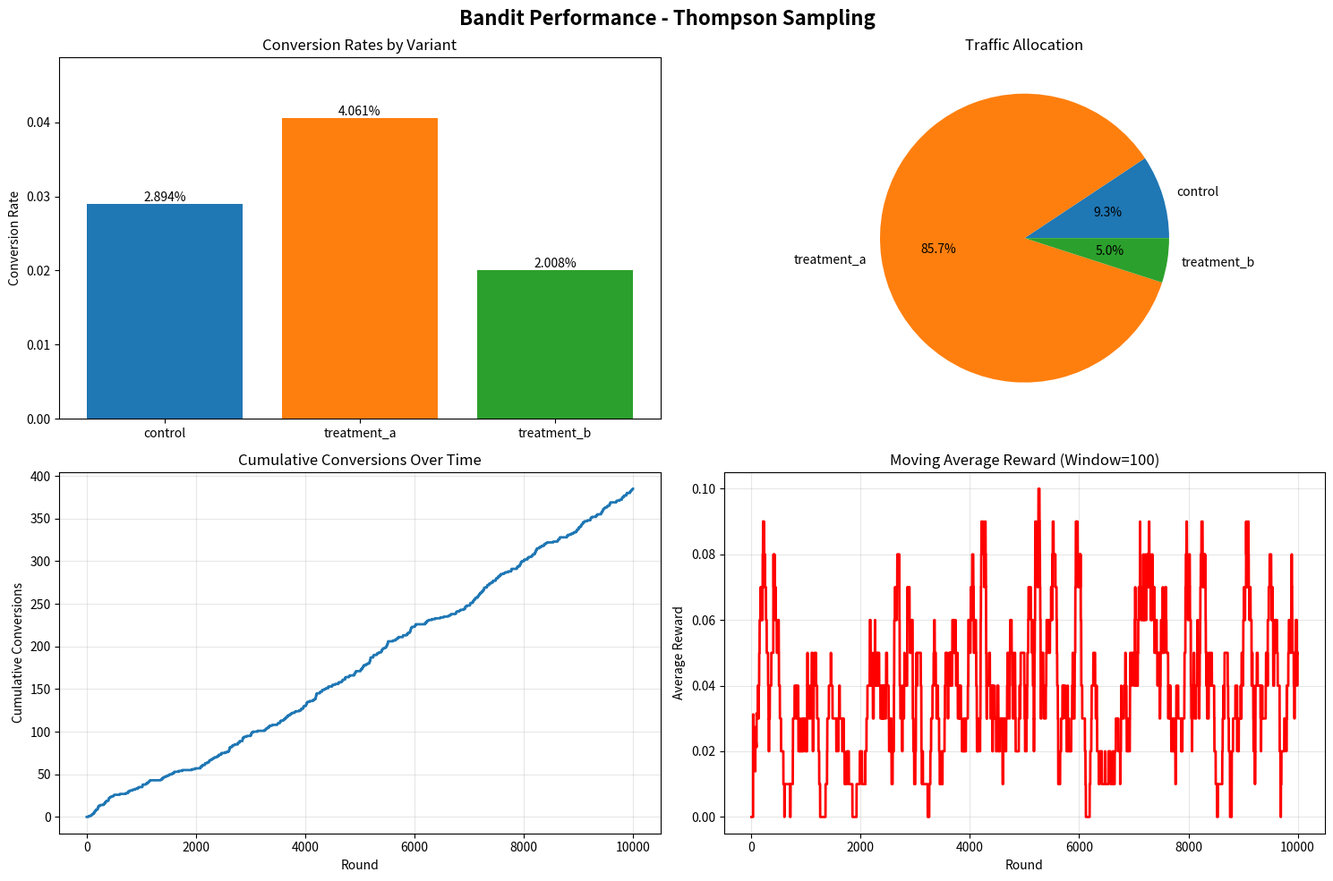

Generate this figure with matplotlib:
"""
Multi-Armed Bandit Algorithms for Adaptive A/B Testing
"""

import numpy as np
import pandas as pd
from typing import Dict, List, Tuple, Optional, Callable
from abc import ABC, abstractmethod
import random
import matplotlib.pyplot as plt
import seaborn as sns
from dataclasses import dataclass
from datetime import datetime
import json

@dataclass
class BanditArm:
    """Represents an arm in the multi-armed bandit problem"""
    arm_id: str
    name: str
    pulls: int = 0
    rewards: float = 0.0
    mean_reward: float = 0.0
    variance: float = 0.0
    
    def update(self, reward: float):
        """Update arm statistics with new reward"""
        self.pulls += 1
        self.rewards += reward
        
        # Update running mean and variance
        old_mean = self.mean_reward
        self.mean_reward = self.rewards / self.pulls
        
        if self.pulls > 1:
            # Update running variance
            self.variance = ((self.pulls - 1) * self.variance + 
                           (reward - old_mean) * (reward - self.mean_reward)) / self.pulls

class BanditAlgorithm(ABC):
    """Abstract base class for bandit algorithms"""
    
    def __init__(self, arms: List[str], arm_names: Optional[List[str]] = None):
        self.arms = arms
        self.arm_names = arm_names or [f"Arm_{i}" for i in range(len(arms))]
        self.bandit_arms = {
            arm_id: BanditArm(arm_id, name) 
            for arm_id, name in zip(arms, self.arm_names)
        }
        self.history = []
        self.round = 0
    
    @abstractmethod
    def select_arm(self) -> str:
        """Select which arm to pull next"""
        pass
    
    @abstractmethod
    def update(self, arm_id: str, reward: float):
        """Update algorithm with observed reward"""
        pass
    
    def get_arm_statistics(self) -> Dict[str, Dict]:
        """Get current statistics for all arms"""
        return {
            arm_id: {
                'name': arm.name,
                'pulls': arm.pulls,
                'rewards': arm.rewards,
                'mean_reward': arm.mean_reward,
                'variance': arm.variance,
                'pull_percentage': arm.pulls / max(1, sum(a.pulls for a in self.bandit_arms.values()))
            }
            for arm_id, arm in self.bandit_arms.items()
        }
    
    def get_total_pulls(self) -> int:
        """Get total number of pulls across all arms"""
        return sum(arm.pulls for arm in self.bandit_arms.values())
    
    def get_best_arm(self) -> Tuple[str, float]:
        """Get the arm with highest mean reward"""
        best_arm_id = max(self.bandit_arms.keys(), 
                        key=lambda x: self.bandit_arms[x].mean_reward)
        return best_arm_id, self.bandit_arms[best_arm_id].mean_reward
    
    def save_state(self, filepath: str):
        """Save algorithm state to file"""
        state = {
            'algorithm': self.__class__.__name__,
            'arms': self.arms,
            'arm_names': self.arm_names,
            'bandit_arms': {
                arm_id: {
                    'arm_id': arm.arm_id,
                    'name': arm.name,
                    'pulls': arm.pulls,
                    'rewards': arm.rewards,
                    'mean_reward': arm.mean_reward,
                    'variance': arm.variance
                }
                for arm_id, arm in self.bandit_arms.items()
            },
            'history': self.history,
            'round': self.round
        }
        
        with open(filepath, 'w') as f:
            json.dump(state, f, indent=2)
    
    def load_state(self, filepath: str):
        """Load algorithm state from file"""
        with open(filepath, 'r') as f:
            state = json.load(f)
        
        self.round = state['round']
        self.history = state['history']
        
        for arm_id, arm_data in state['bandit_arms'].items():
            arm = self.bandit_arms[arm_id]
            arm.pulls = arm_data['pulls']
            arm.rewards = arm_data['rewards']
            arm.mean_reward = arm_data['mean_reward']
            arm.variance = arm_data['variance']

class EpsilonGreedy(BanditAlgorithm):
    """Epsilon-Greedy algorithm with exploration/exploitation trade-off"""
    
    def __init__(self, arms: List[str], arm_names: Optional[List[str]] = None, 
                 epsilon: float = 0.1, epsilon_decay: float = 1.0):
        super().__init__(arms, arm_names)
        self.epsilon = epsilon
        self.epsilon_decay = epsilon_decay
        self.initial_epsilon = epsilon
    
    def select_arm(self) -> str:
        """Select arm using epsilon-greedy strategy"""
        if random.random() < self.epsilon:
            # Exploration: random arm
            return random.choice(self.arms)
        else:
            # Exploitation: best arm so far
            best_arm_id, _ = self.get_best_arm()
            return best_arm_id
    
    def update(self, arm_id: str, reward: float):
        """Update algorithm with observed reward"""
        self.bandit_arms[arm_id].update(reward)
        self.history.append({
            'round': self.round,
            'arm_id': arm_id,
            'reward': reward,
            'epsilon': self.epsilon
        })
        self.round += 1
        
        # Decay epsilon
        self.epsilon *= self.epsilon_decay

class UCB1(BanditAlgorithm):
    """Upper Confidence Bound algorithm"""
    
    def __init__(self, arms: List[str], arm_names: Optional[List[str]] = None, 
                 c: float = 2.0):
        super().__init__(arms, arm_names)
        self.c = c
    
    def select_arm(self) -> str:
        """Select arm using UCB1 strategy"""
        total_pulls = self.get_total_pulls()
        
        if total_pulls == 0:
            # First round: play each arm once
            unplayed_arms = [arm_id for arm_id, arm in self.bandit_arms.items() if arm.pulls == 0]
            if unplayed_arms:
                return random.choice(unplayed_arms)
        
        # Calculate UCB values
        ucb_values = {}
        for arm_id, arm in self.bandit_arms.items():
            if arm.pulls == 0:
                ucb_values[arm_id] = float('inf')
            else:
                exploration_bonus = self.c * np.sqrt(np.log(total_pulls) / arm.pulls)
                ucb_values[arm_id] = arm.mean_reward + exploration_bonus
        
        # Select arm with highest UCB value
        return max(ucb_values.keys(), key=lambda x: ucb_values[x])
    
    def update(self, arm_id: str, reward: float):
        """Update algorithm with observed reward"""
        self.bandit_arms[arm_id].update(reward)
        self.history.append({
            'round': self.round,
            'arm_id': arm_id,
            'reward': reward,
            'ucb_values': self._calculate_ucb_values()
        })
        self.round += 1
    
    def _calculate_ucb_values(self) -> Dict[str, float]:
        """Calculate current UCB values for all arms"""
        total_pulls = self.get_total_pulls()
        ucb_values = {}
        
        for arm_id, arm in self.bandit_arms.items():
            if arm.pulls == 0:
                ucb_values[arm_id] = float('inf')
            else:
                exploration_bonus = self.c * np.sqrt(np.log(total_pulls) / arm.pulls)
                ucb_values[arm_id] = arm.mean_reward + exploration_bonus
        
        return ucb_values

class ThompsonSampling(BanditAlgorithm):
    """Thompson Sampling algorithm using Beta distribution"""
    
    def __init__(self, arms: List[str], arm_names: Optional[List[str]] = None):
        super().__init__(arms, arm_names)
        # Beta distribution parameters for each arm (alpha, beta)
        self.alpha_params = {arm_id: 1.0 for arm_id in arms}
        self.beta_params = {arm_id: 1.0 for arm_id in arms}
    
    def select_arm(self) -> str:
        """Select arm using Thompson Sampling"""
        samples = {}
        
        for arm_id in self.arms:
            # Sample from Beta distribution
            sample = np.random.beta(self.alpha_params[arm_id], self.beta_params[arm_id])
            samples[arm_id] = sample
        
        # Select arm with highest sample
        return max(samples.keys(), key=lambda x: samples[x])
    
    def update(self, arm_id: str, reward: float):
        """Update algorithm with observed reward"""
        # Update Beta distribution parameters
        self.alpha_params[arm_id] += reward
        self.beta_params[arm_id] += (1 - reward)
        
        # Update bandit arm statistics
        self.bandit_arms[arm_id].update(reward)
        
        self.history.append({
            'round': self.round,
            'arm_id': arm_id,
            'reward': reward,
            'alpha': self.alpha_params[arm_id],
            'beta': self.beta_params[arm_id]
        })
        self.round += 1

class ABTestBandit:
    """Multi-armed bandit for A/B testing with multiple variants"""
    
    def __init__(self, algorithm: str = 'thompson_sampling', variants: List[str] = None,
                 **algorithm_params):
        self.variants = variants or ['control', 'treatment_a', 'treatment_b']
        self.algorithm_name = algorithm
        
        # Initialize algorithm
        if algorithm == 'epsilon_greedy':
            self.algorithm = EpsilonGreedy(self.variants, **algorithm_params)
        elif algorithm == 'ucb1':
            self.algorithm = UCB1(self.variants, **algorithm_params)
        elif algorithm == 'thompson_sampling':
            self.algorithm = ThompsonSampling(self.variants, **algorithm_params)
        else:
            raise ValueError(f"Unknown algorithm: {algorithm}")
        
        self.conversion_data = []
        self.traffic_allocations = {variant: 0 for variant in self.variants}
    
    def assign_user_to_variant(self) -> str:
        """Assign user to variant using bandit algorithm"""
        variant = self.algorithm.select_arm()
        self.traffic_allocations[variant] += 1
        return variant
    
    def record_conversion(self, user_id: str, variant: str, converted: bool):
        """Record conversion event for bandit learning"""
        reward = 1.0 if converted else 0.0
        self.algorithm.update(variant, reward)
        
        self.conversion_data.append({
            'user_id': user_id,
            'variant': variant,
            'converted': converted,
            'reward': reward,
            'timestamp': datetime.now().isoformat()
        })
    
    def get_performance_summary(self) -> Dict:
        """Get performance summary of all variants"""
        stats = self.algorithm.get_arm_statistics()
        
        summary = {
            'algorithm': self.algorithm_name,
            'total_rounds': self.algorithm.round,
            'total_conversions': len([c for c in self.conversion_data if c['converted']]),
            'variants': {}
        }
        
        for variant, stat in stats.items():
            conversion_rate = stat['mean_reward']
            total_conversions = int(stat['rewards'])
            
            summary['variants'][variant] = {
                'name': stat['name'],
                'conversion_rate': conversion_rate,
                'total_conversions': total_conversions,
                'total_users': stat['pulls'],
                'pull_percentage': stat['pull_percentage'] * 100,
                'variance': stat['variance']
            }
        
        return summary
    
    def get_best_variant(self) -> Tuple[str, float]:
        """Get the best performing variant"""
        return self.algorithm.get_best_arm()
    
    def simulate_ab_test(self, true_conversion_rates: Dict[str, float], 
                        n_users: int = 10000) -> Dict:
        """Simulate A/B test with known true conversion rates"""
        results = {
            'algorithm': self.algorithm_name,
            'true_rates': true_conversion_rates,
            'simulation_results': []
        }
        
        for user_id in range(n_users):
            # Assign user to variant
            variant = self.assign_user_to_variant()
            
            # Simulate conversion based on true rate
            true_rate = true_conversion_rates[variant]
            converted = np.random.random() < true_rate
            
            # Record conversion
            self.record_conversion(f"user_{user_id}", variant, converted)
            
            # Store intermediate results
            if (user_id + 1) % 1000 == 0:
                summary = self.get_performance_summary()
                results['simulation_results'].append({
                    'users': user_id + 1,
                    'best_variant': self.get_best_variant()[0],
                    'summary': summary
                })
        
        return results
    
    def plot_performance(self, save_path: Optional[str] = None):
        """Plot performance of all variants"""
        stats = self.algorithm.get_arm_statistics()
        
        fig, axes = plt.subplots(2, 2, figsize=(15, 10))
        fig.suptitle(f'Bandit Performance - {self.algorithm_name.replace("_", " ").title()}', 
                     fontsize=16, fontweight='bold')
        
        # Conversion rates
        variants = list(stats.keys())
        rates = [stats[v]['mean_reward'] for v in variants]
        
        ax1 = axes[0, 0]
        bars = ax1.bar(variants, rates, color=['#1f77b4', '#ff7f0e', '#2ca02c'][:len(variants)])
        ax1.set_title('Conversion Rates by Variant')
        ax1.set_ylabel('Conversion Rate')
        ax1.set_ylim(0, max(rates) * 1.2 if rates else 1)
        
        for bar, rate in zip(bars, rates):
            height = bar.get_height()
            ax1.text(bar.get_x() + bar.get_width()/2., height,
                    f'{rate:.3%}', ha='center', va='bottom')
        
        # Traffic allocation
        allocations = [stats[v]['pulls'] for v in variants]
        
        ax2 = axes[0, 1]
        ax2.pie(allocations, labels=variants, autopct='%1.1f%%', 
                colors=['#1f77b4', '#ff7f0e', '#2ca02c'][:len(variants)])
        ax2.set_title('Traffic Allocation')
        
        # Cumulative rewards over time
        if self.algorithm.history:
            rounds = [h['round'] for h in self.algorithm.history]
            cumulative_rewards = []
            running_total = 0
            
            for h in self.algorithm.history:
                running_total += h['reward']
                cumulative_rewards.append(running_total)
            
            ax3 = axes[1, 0]
            ax3.plot(rounds, cumulative_rewards, linewidth=2)
            ax3.set_title('Cumulative Conversions Over Time')
            ax3.set_xlabel('Round')
            ax3.set_ylabel('Cumulative Conversions')
            ax3.grid(True, alpha=0.3)
        
        # Performance over time (if available)
        if len(self.algorithm.history) > 100:
            # Calculate moving average of rewards
            window_size = min(100, len(self.algorithm.history) // 10)
            moving_avg = []
            
            for i in range(len(self.algorithm.history)):
                start_idx = max(0, i - window_size + 1)
                recent_rewards = [h['reward'] for h in self.algorithm.history[start_idx:i+1]]
                moving_avg.append(np.mean(recent_rewards) if recent_rewards else 0)
            
            ax4 = axes[1, 1]
            ax4.plot(range(len(moving_avg)), moving_avg, linewidth=2, color='red')
            ax4.set_title(f'Moving Average Reward (Window={window_size})')
            ax4.set_xlabel('Round')
            ax4.set_ylabel('Average Reward')
            ax4.grid(True, alpha=0.3)
        
        plt.tight_layout()
        
        if save_path:
            plt.savefig(save_path, dpi=300, bbox_inches='tight')
        
        plt.show()
    
    def export_results(self, filepath: str):
        """Export results to CSV"""
        if not self.conversion_data:
            return
        
        df = pd.DataFrame(self.conversion_data)
        df.to_csv(filepath, index=False)
        
        # Also export summary statistics
        summary_path = filepath.replace('.csv', '_summary.json')
        summary = self.get_performance_summary()
        
        with open(summary_path, 'w') as f:
            json.dump(summary, f, indent=2)

# Example usage and testing
def test_bandit_algorithms():
    """Test different bandit algorithms"""
    
    # True conversion rates for simulation
    true_rates = {
        'control': 0.03,      # 3% conversion
        'treatment_a': 0.045,  # 4.5% conversion (50% improvement)
        'treatment_b': 0.025   # 2.5% conversion (worse)
    }
    
    algorithms = [
        ('epsilon_greedy', {'epsilon': 0.1}),
        ('ucb1', {'c': 2.0}),
        ('thompson_sampling', {})
    ]
    
    results = {}
    
    for alg_name, params in algorithms:
        print(f"\nTesting {alg_name.replace('_', ' ').title()}...")
        
        bandit = ABTestBandit(algorithm=alg_name, variants=list(true_rates.keys()), **params)
        result = bandit.simulate_ab_test(true_rates, n_users=5000)
        
        results[alg_name] = result
        
        # Print final results
        final_summary = result['simulation_results'][-1]['summary']
        best_variant, best_rate = bandit.get_best_variant()
        
        print(f"Best variant: {best_variant} ({best_rate:.3%})")
        print(f"Total conversions: {final_summary['total_conversions']}")
        
        for variant, stats in final_summary['variants'].items():
            print(f"  {variant}: {stats['conversion_rate']:.3%} ({stats['total_users']} users)")
    
    return results

if __name__ == "__main__":
    # Test the bandit algorithms
    results = test_bandit_algorithms()
    
    # Create a Thompson Sampling bandit for A/B testing
    bandit = ABTestBandit(algorithm='thompson_sampling', 
                         variants=['control', 'treatment_a', 'treatment_b'])
    
    # Simulate with different true rates
    true_rates = {'control': 0.03, 'treatment_a': 0.045, 'treatment_b': 0.025}
    simulation_result = bandit.simulate_ab_test(true_rates, n_users=10000)
    
    # Plot results
    bandit.plot_performance('bandit_performance.png')
    
    # Export results
    bandit.export_results('bandit_results.csv')
    
    print("\nBandit simulation completed!")
    print(f"Best variant: {bandit.get_best_variant()[0]}")
    print(f"Performance summary saved to 'bandit_performance.png'")
    print(f"Raw data saved to 'bandit_results.csv'")
